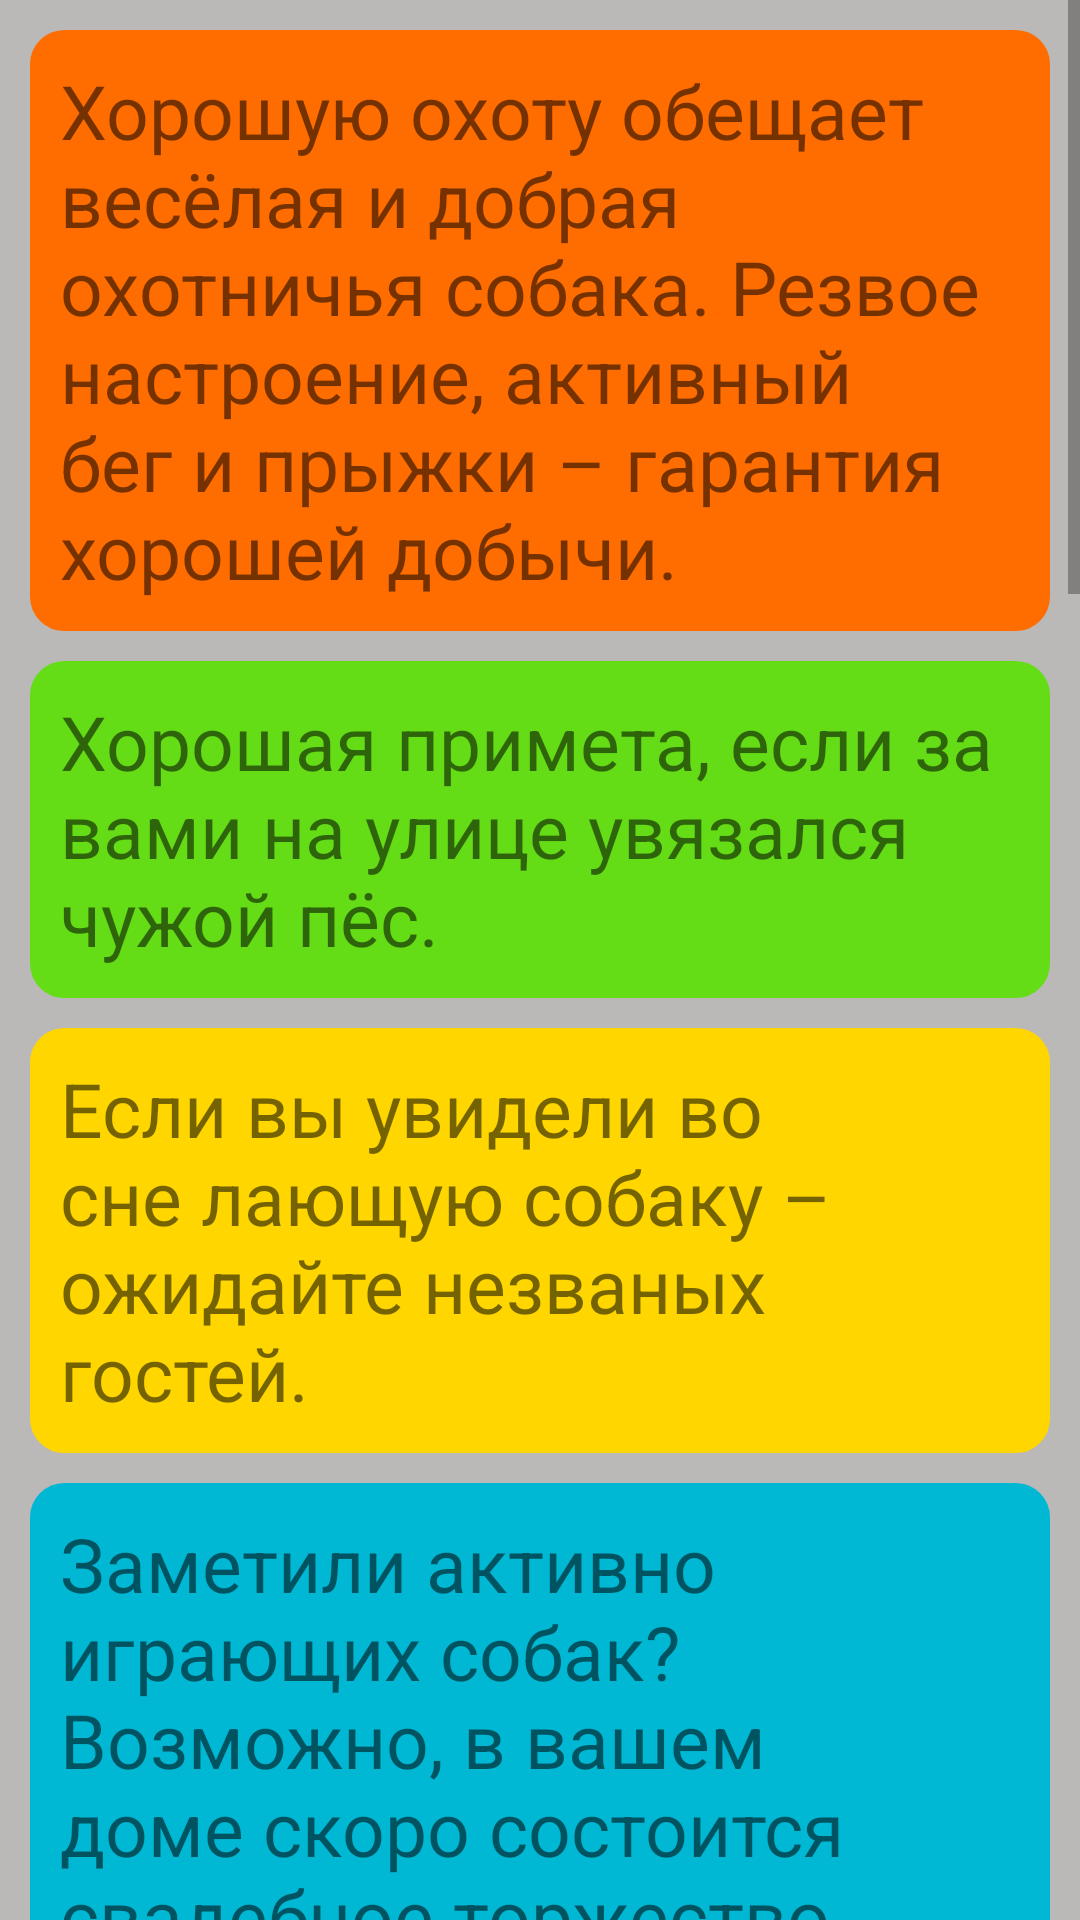

Reconstruct the res/layout file that produces this screen, plus the resources it refers to.
<!-- AndroidManifest.xml: application theme Theme.HomeWork24 -->
<!-- res/layout/fragment_signes.xml -->
<?xml version="1.0" encoding="utf-8"?>
<ScrollView xmlns:android="http://schemas.android.com/apk/res/android"
    xmlns:tools="http://schemas.android.com/tools"
    android:layout_width="match_parent"
    android:layout_height="match_parent"
    android:orientation="vertical"
    xmlns:app="http://schemas.android.com/apk/res-auto"
    tools:context=".FragmentSignes">

    <androidx.constraintlayout.widget.ConstraintLayout
        android:layout_width="match_parent"
        android:layout_height="match_parent"
        android:background="@color/grey">

    <TextView
        android:id="@+id/tvTreni1"
        android:text="@string/sign1"
        style="@style/style_tv"
        android:backgroundTint="@color/orange_black"
        app:layout_constraintStart_toStartOf="parent"
        app:layout_constraintEnd_toEndOf="parent"
        app:layout_constraintTop_toTopOf="parent"/>
    <TextView
        android:id="@+id/tvTreni2"
        android:text="@string/sign2"
        style="@style/style_tv"
        android:backgroundTint="@color/green_lite"
        app:layout_constraintStart_toStartOf="parent"
        app:layout_constraintEnd_toEndOf="parent"
        app:layout_constraintTop_toBottomOf="@+id/tvTreni1"/>
    <TextView
        android:id="@+id/tvTreni3"
        android:text="@string/sign3"
        style="@style/style_tv"
        android:backgroundTint="@color/yellow"
        app:layout_constraintStart_toStartOf="parent"
        app:layout_constraintEnd_toEndOf="parent"
        app:layout_constraintTop_toBottomOf="@+id/tvTreni2"/>

    <TextView
        android:id="@+id/tvTreni4"
        android:text="@string/sign4"
        style="@style/style_tv"
        android:backgroundTint="@color/birus"
        app:layout_constraintStart_toStartOf="parent"
        app:layout_constraintEnd_toEndOf="parent"
        app:layout_constraintTop_toBottomOf="@+id/tvTreni3"/>
    <TextView
        android:id="@+id/tvTreni5"
        android:text="@string/sign5"
        style="@style/style_tv"
        android:backgroundTint="@color/purple_200"
        app:layout_constraintStart_toStartOf="parent"
        app:layout_constraintEnd_toEndOf="parent"
        app:layout_constraintTop_toBottomOf="@+id/tvTreni4"/>

    <TextView
        android:id="@+id/tvTreni6"
        android:text="@string/sign6"
        style="@style/style_tv"
        android:backgroundTint="@color/teal_700"
        app:layout_constraintStart_toStartOf="parent"
        app:layout_constraintEnd_toEndOf="parent"
        app:layout_constraintTop_toBottomOf="@+id/tvTreni5"/>
    <TextView
        android:id="@+id/tvHabbit7"
        android:text="@string/sign7"
        style="@style/style_tv"
        android:backgroundTint="@color/green"
        app:layout_constraintStart_toStartOf="parent"
        app:layout_constraintEnd_toEndOf="parent"
        app:layout_constraintTop_toBottomOf="@+id/tvTreni6"/>
    <TextView
        android:id="@+id/tvHabit8"
        android:text="@string/sign8"
        style="@style/style_tv"
        android:backgroundTint="@color/yellow"
        app:layout_constraintStart_toStartOf="parent"
        app:layout_constraintEnd_toEndOf="parent"
        app:layout_constraintTop_toBottomOf="@+id/tvHabbit7"/>
    <TextView
        android:id="@+id/tvHabit9"
        android:text="@string/sign9"
        style="@style/style_tv"
        android:backgroundTint="@color/birus"
        app:layout_constraintStart_toStartOf="parent"
        app:layout_constraintEnd_toEndOf="parent"
        app:layout_constraintTop_toBottomOf="@+id/tvHabit8"/>
    </androidx.constraintlayout.widget.ConstraintLayout>
</ScrollView>
<!-- resources referenced by this layout -->
<resources>
  <color name="birus">#00B8D4</color>
  <color name="green">#AEEA00</color>
  <color name="green_lite">#64DD17</color>
  <color name="grey">#BAB9B7</color>
  <color name="orange_black">#FF6D00</color>
  <color name="purple_200">#FFBB86FC</color>
  <color name="teal_700">#FF018786</color>
  <color name="yellow">#FFD600</color>
  <string name="sign1">Хорошую охоту обещает весёлая и добрая охотничья собака. Резвое настроение, активный бег и прыжки – гарантия хорошей добычи.</string>
  <string name="sign2">Хорошая примета, если за вами на улице увязался чужой пёс.</string>
  <string name="sign3">Если вы увидели во сне лающую собаку – ожидайте незваных гостей.</string>
  <string name="sign4">Заметили активно играющих собак? Возможно, в вашем доме скоро состоится свадебное торжество.</string>
  <string name="sign5">Неожиданная встреча сразу трёх белых собак обещает вам неимоверное везение и удачу.</string>
  <string name="sign6">Если в доме кто-то болеет, предложите собаке съесть бутерброд, в середину которого нужно положить несколько волос болеющего. Больной выздоравливал, а собака забирала на себя его болезнь. Очень часто такой способ использовался для избавления детей от кори, коклюша и подобных заболеваний. </string>
  <string name="sign7">Для тех, кто боится молнии, стоит завести чёрную собаку. Такой питомец считается оберегом от попадания молнии в дом или в человека. </string>
  <string name="sign8">Плохой приметой считается собака на рыбалке. Примета распространена у морских рыбаков, одни просто не произносят слово «собака» на борту, а другие даже не допускают животное на борт (в том числе и на берег) – рыбу распугает!</string>
  <string name="sign9">Отправляясь в дальнюю дорогу, постарайтесь взять с собой питомца, собака поможет сделать поездку безопасной, лёгкой и интересной.</string>
  <style name="style_tv">
          <item name="android:layout_width">match_parent</item>
          <item name="android:layout_height">wrap_content</item>
          <item name="android:textSize">25sp</item>
          <item name="android:layout_margin">10dp</item>
          <item name="android:padding">10dp</item>
          <item name="android:background">@drawable/shape_back</item>
      </style>
  <style name="Theme.HomeWork24" parent="Theme.MaterialComponents.DayNight.DarkActionBar">
          
          <item name="colorPrimary">@color/purple_500</item>
          <item name="colorPrimaryVariant">@color/purple_700</item>
          <item name="colorOnPrimary">@color/design_default_color_primary_dark</item>
          
          <item name="colorSecondary">@color/teal_200</item>
          <item name="colorSecondaryVariant">@color/teal_700</item>
          <item name="colorOnSecondary">@color/black</item>
          
          <item name="android:statusBarColor" tools:targetApi="l">?attr/colorPrimaryVariant</item>
          
      </style>
  <!-- drawable shape_back (drawable) -->
  <?xml version="1.0" encoding="UTF-8"?>
  <shape xmlns:android="http://schemas.android.com/apk/res/android">
  
      <stroke android:width="3dp" android:color="@color/black" />
      <corners android:radius="10dp"/>
      <padding android:left="0dp" android:top="0dp" android:right="0dp" android:bottom="0dp" />
  </shape>
  <color name="purple_500">#FF6200EE</color>
  <color name="purple_700">#FF3700B3</color>
  <color name="teal_200">#FF03DAC5</color>
  <color name="black">#FF000000</color>
</resources>
